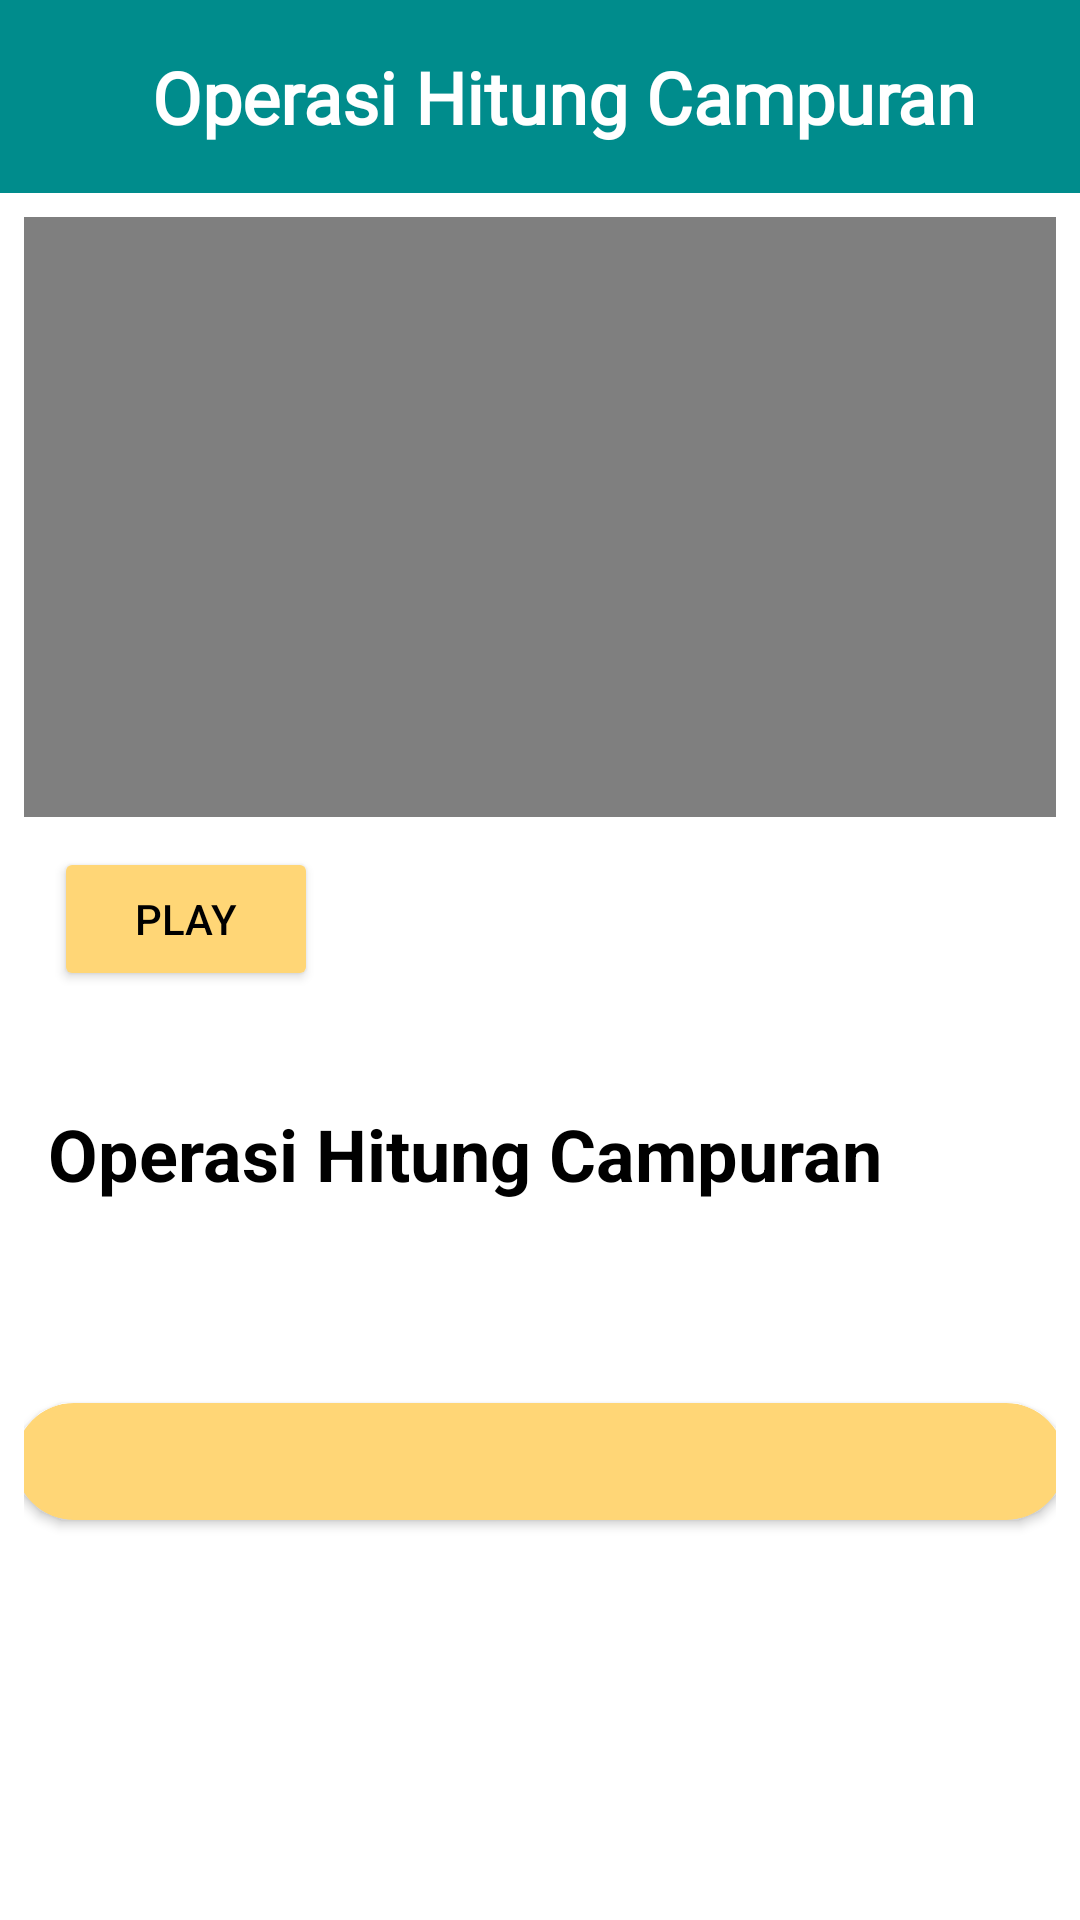

Write the Android layout XML for this screen, with the resource values it uses.
<!-- AndroidManifest.xml: application theme Theme.Kumat -->
<!-- res/layout/activity_materi_operasi_hitung.xml -->
<?xml version="1.0" encoding="utf-8"?>
<RelativeLayout xmlns:android="http://schemas.android.com/apk/res/android"
    xmlns:app="http://schemas.android.com/apk/res-auto"
    xmlns:tools="http://schemas.android.com/tools"
    android:layout_width="match_parent"
    android:layout_height="match_parent"
    tools:context=".MateriOperasiHitungActivity">

    <LinearLayout
        android:layout_width="wrap_content"
        android:layout_height="match_parent"
        android:orientation="vertical">

        <androidx.appcompat.widget.Toolbar
            android:id="@+id/toolbar"
            android:layout_width="match_parent"
            android:layout_height="wrap_content"
            android:minHeight="?attr/actionBarSize"
            android:theme="?attr/actionBarTheme"
            app:layout_constraintEnd_toEndOf="parent"
            app:layout_constraintStart_toStartOf="parent"
            app:layout_constraintTop_toTopOf="parent"
            android:background="#008C8C">

            <ImageView
                android:id="@+id/lefticon"
                android:layout_width="wrap_content"
                android:layout_height="wrap_content"
                android:layout_gravity="left"
                android:layout_marginVertical="20dp"
                android:layout_marginLeft="16dp"
                android:layout_marginRight="16dp"
                android:onClick="btnKembali"
                app:srcCompat="@drawable/ic_baseline_arrow_back_ios_24" />

            <TextView
                android:id="@+id/toolbartitle"
                android:layout_width="wrap_content"
                android:layout_height="wrap_content"
                android:layout_gravity="center"
                android:layout_marginStart="16dp"
                android:layout_marginTop="16dp"
                android:layout_marginBottom="16dp"
                android:fontFamily="@font/roboto"
                android:text="Operasi Hitung Campuran"
                android:textAlignment="center"
                android:textColor="#FFFFFF"
                android:textSize="24dp"
                android:textStyle="bold" />

        </androidx.appcompat.widget.Toolbar>

        <ScrollView
            android:layout_width="match_parent"
            android:layout_height="match_parent"
            android:padding="8dp">

            <LinearLayout
                android:layout_width="wrap_content"
                android:layout_height="match_parent"
                android:orientation="vertical"
                tools:ignore="MissingClass">

                <VideoView
                    android:id="@+id/mVideoView"
                    android:layout_width="wrap_content"
                    android:layout_height="200dp"
                    app:layout_constraintEnd_toEndOf="parent"
                    app:layout_constraintHorizontal_bias="0.55"
                    app:layout_constraintStart_toStartOf="parent"
                    app:layout_constraintTop_toTopOf="parent" />

                <Button
                    android:id="@+id/play1"
                    android:layout_width="wrap_content"
                    android:layout_height="wrap_content"
                    android:layout_marginLeft="10dp"
                    android:layout_marginTop="10dp"
                    android:layout_marginRight="10dp"
                    android:backgroundTint="#FFD676"
                    android:text="Play"
                    android:textAlignment="center"
                    android:textColor="@color/black"
                    app:layout_constraintBottom_toBottomOf="parent"
                    app:layout_constraintEnd_toEndOf="parent"
                    app:layout_constraintHorizontal_bias="0.006"
                    app:layout_constraintStart_toStartOf="parent"
                    app:layout_constraintTop_toTopOf="parent"
                    app:layout_constraintVertical_bias="0.737" />

                <TextView
                    android:layout_width="wrap_content"
                    android:layout_height="wrap_content"
                    android:layout_marginTop="30dp"
                    android:padding="8dp"
                    android:text="Operasi Hitung Campuran"
                    android:textColor="#000000"
                    android:textSize="24dp"
                    android:textStyle="bold" />

                <TextView
                    android:layout_width="match_parent"
                    android:layout_height="wrap_content"
                    android:layout_marginTop="20dp"
                    android:layout_marginRight="16dp"
                    android:layout_marginLeft="16dp"
                    android:id="@+id/textView1"
                    android:justificationMode="inter_word"
                    android:textColor="#000000"
                    android:textSize="14dp"
                    android:textStyle="normal" />


                <androidx.cardview.widget.CardView
                    android:layout_width="350dp"
                    android:layout_height="wrap_content"
                    android:layout_gravity="center"
                    android:layout_marginTop="20dp"
                    android:layout_marginBottom="30dp"
                    app:cardBackgroundColor="#FFD676"
                    app:cardCornerRadius="25dp"
                    app:layout_constraintBottom_toBottomOf="parent"
                    app:layout_constraintEnd_toEndOf="parent"
                    app:layout_constraintHorizontal_bias="0.496"
                    app:layout_constraintStart_toStartOf="parent"
                    app:layout_constraintTop_toTopOf="parent"
                    app:layout_constraintVertical_bias="0.089">

                    <TextView
                        android:layout_width="match_parent"
                        android:layout_height="wrap_content"
                        android:layout_marginTop="20dp"
                        android:layout_marginRight="16dp"
                        android:layout_marginLeft="16dp"
                        android:id="@+id/textView2"
                        android:justificationMode="inter_word"
                        android:textColor="#000000"
                        android:textSize="14dp"
                        android:textStyle="normal" />
                </androidx.cardview.widget.CardView>

            </LinearLayout>
        </ScrollView>
    </LinearLayout>
</RelativeLayout>
<!-- resources referenced by this layout -->
<resources>
  <color name="black">#FF000000</color>
  <style name="Theme.Kumat" parent="Theme.MaterialComponents.DayNight.NoActionBar">
          
          <item name="colorPrimary">@color/purple_500</item>
          <item name="colorPrimaryVariant">@color/purple_700</item>
          <item name="colorOnPrimary">@color/white</item>
          
          <item name="colorSecondary">@color/teal_200</item>
          <item name="colorSecondaryVariant">@color/teal_700</item>
          <item name="colorOnSecondary">@color/black</item>
          
          <item name="android:statusBarColor" tools:targetApi="l">?attr/colorPrimaryVariant</item>
          
      </style>
  <color name="purple_500">#FF6200EE</color>
  <color name="purple_700">#FF3700B3</color>
  <color name="white">#FFFFFFFF</color>
  <color name="teal_200">#FF03DAC5</color>
  <color name="teal_700">#FF018786</color>
</resources>
